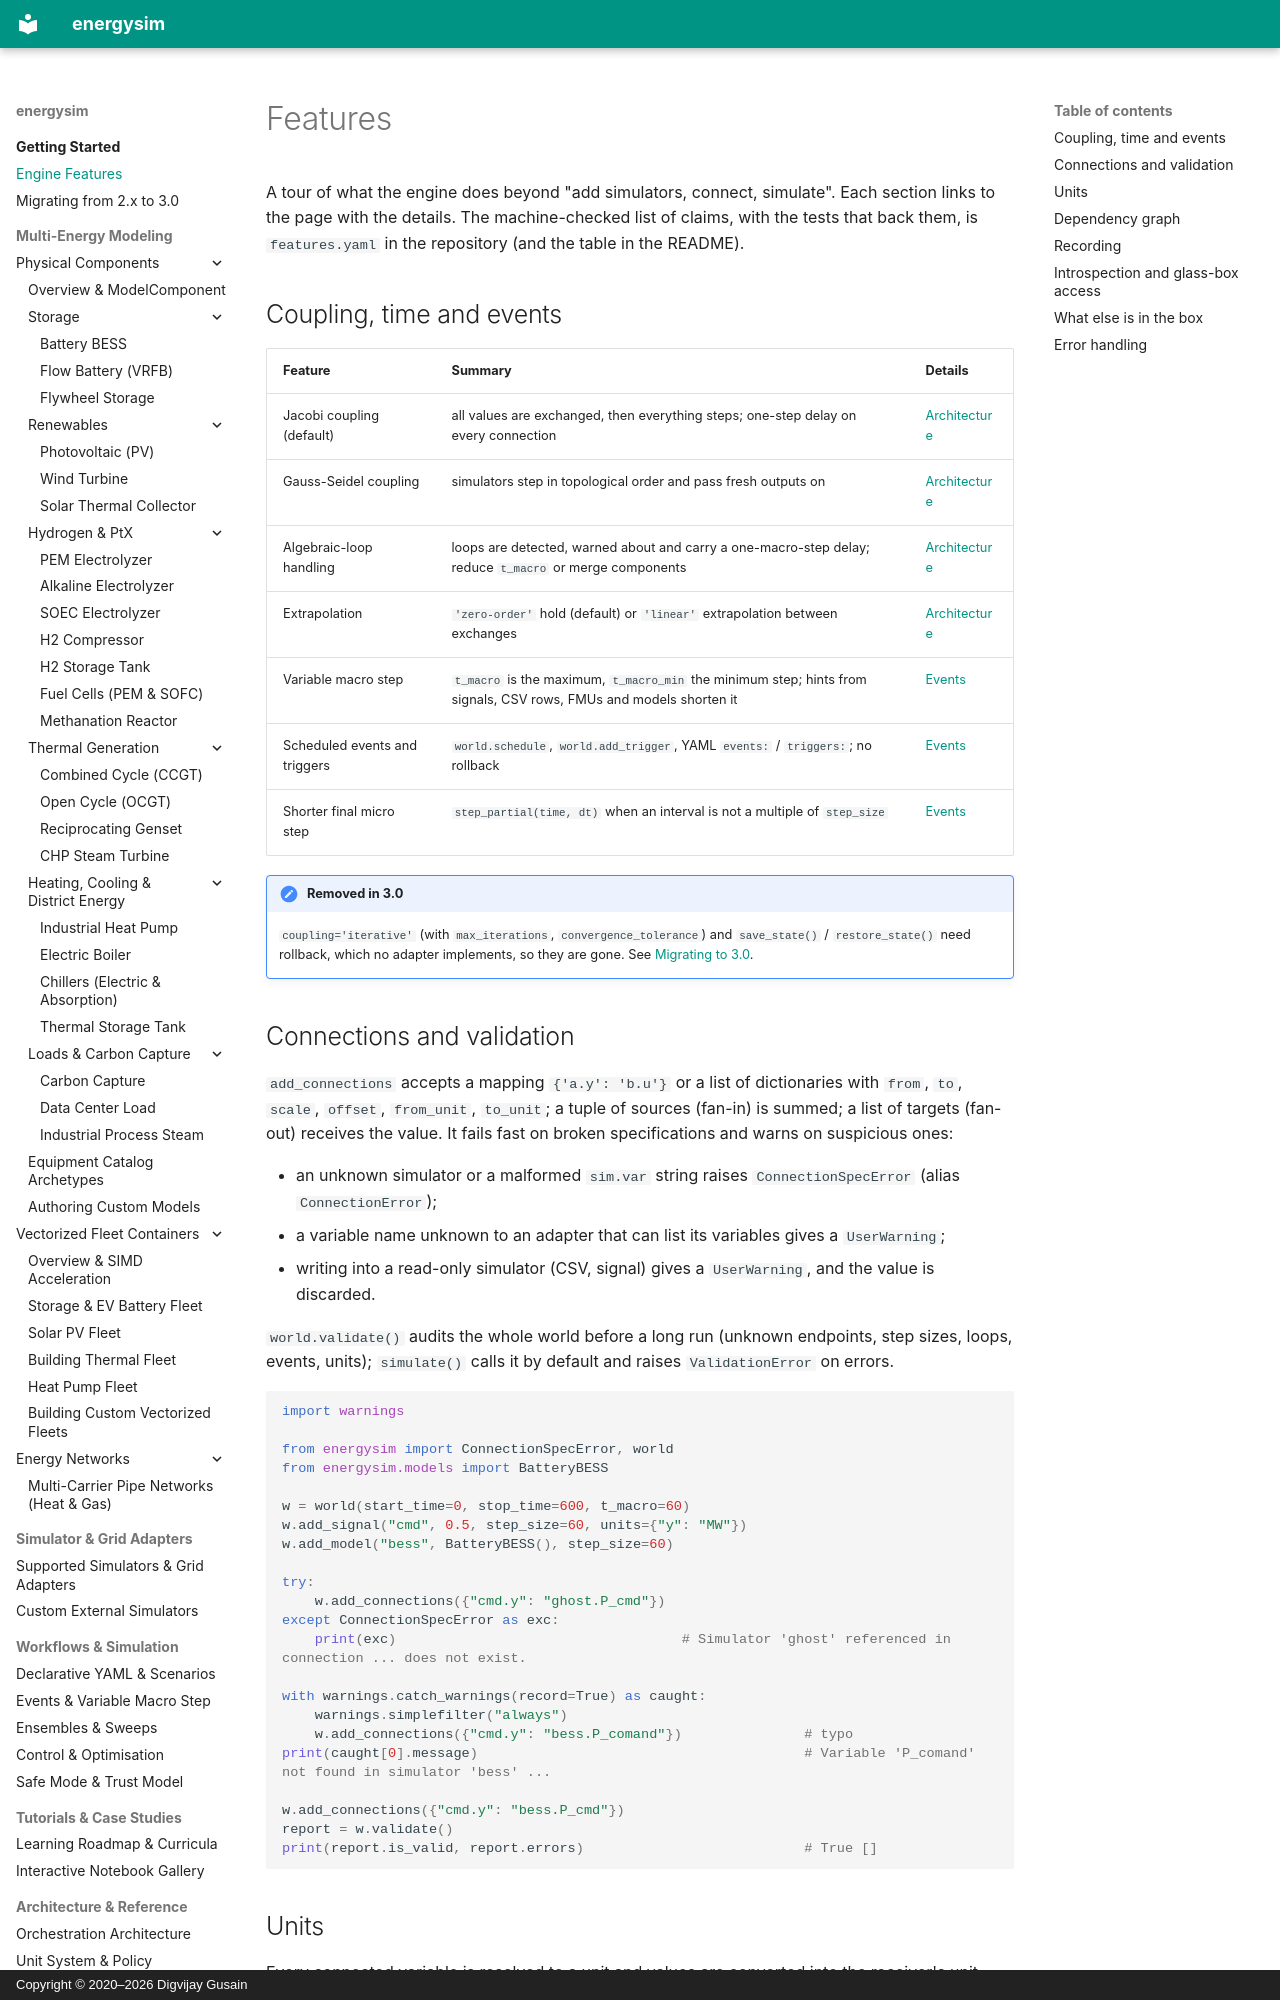

repository: dgusain1/energysim · page: features/index.html · generator: mkdocs · copyright: Copyright © 2020–2026 Digvijay Gusain

# Features

A tour of what the engine does beyond "add simulators, connect, simulate". Each section links to the page with the
details. The machine-checked list of claims, with the tests that back them, is `features.yaml` in the repository
(and the table in the README).

## Coupling, time and events

| Feature | Summary | Details |
|---|---|---|
| Jacobi coupling (default) | all values are exchanged, then everything steps; one-step delay on every connection | [Architecture](architecture.md#coupling) |
| Gauss-Seidel coupling | simulators step in topological order and pass fresh outputs on | [Architecture](architecture.md#coupling) |
| Algebraic-loop handling | loops are detected, warned about and carry a one-macro-step delay; reduce `t_macro` or merge components | [Architecture](architecture.md#algebraic-loops) |
| Extrapolation | `'zero-order'` hold (default) or `'linear'` extrapolation between exchanges | [Architecture](architecture.md#extrapolation) |
| Variable macro step | `t_macro` is the maximum, `t_macro_min` the minimum step; hints from signals, CSV rows, FMUs and models shorten it | [Events](events.md) |
| Scheduled events and triggers | `world.schedule`, `world.add_trigger`, YAML `events:` / `triggers:`; no rollback | [Events](events.md) |
| Shorter final micro step | `step_partial(time, dt)` when an interval is not a multiple of `step_size` | [Events](events.md) |

!!! note "Removed in 3.0"
    `coupling='iterative'` (with `max_iterations`, `convergence_tolerance`) and `save_state()` / `restore_state()`
    need rollback, which no adapter implements, so they are gone. See [Migrating to 3.0](migration-3.0.md).

## Connections and validation

`add_connections` accepts a mapping `{'a.y': 'b.u'}` or a list of dictionaries with `from`, `to`, `scale`, `offset`,
`from_unit`, `to_unit`; a tuple of sources (fan-in) is summed; a list of targets (fan-out) receives the value. It
fails fast on broken specifications and warns on suspicious ones:

* an unknown simulator or a malformed `sim.var` string raises `ConnectionSpecError` (alias `ConnectionError`);
* a variable name unknown to an adapter that can list its variables gives a `UserWarning`;
* writing into a read-only simulator (CSV, signal) gives a `UserWarning`, and the value is discarded.

`world.validate()` audits the whole world before a long run (unknown endpoints, step sizes, loops, events, units);
`simulate()` calls it by default and raises `ValidationError` on errors.

```python
import warnings

from energysim import ConnectionSpecError, world
from energysim.models import BatteryBESS

w = world(start_time=0, stop_time=600, t_macro=60)
w.add_signal("cmd", 0.5, step_size=60, units={"y": "MW"})
w.add_model("bess", BatteryBESS(), step_size=60)

try:
    w.add_connections({"cmd.y": "ghost.P_cmd"})
except ConnectionSpecError as exc:
    print(exc)                                   # Simulator 'ghost' referenced in connection ... does not exist.

with warnings.catch_warnings(record=True) as caught:
    warnings.simplefilter("always")
    w.add_connections({"cmd.y": "bess.P_comand"})               # typo
print(caught[0].message)                                        # Variable 'P_comand' not found in simulator 'bess' ...

w.add_connections({"cmd.y": "bess.P_cmd"})
report = w.validate()
print(report.is_valid, report.errors)                           # True []
```
